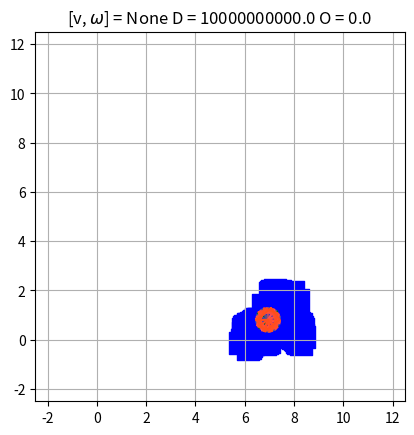

This chart was generated by the following Python code:
import numpy as np
import matplotlib.pyplot as plt
from math import cos, sin, pi, radians, ceil
from copy import copy

X_REFERENCE = 0  # -pi/2
DECAY = 1.0


def show_robot(_pos):
    plt.scatter(_pos[0], _pos[1], color='black')


def rotate_footprint(_pos, _footprint):
    theta = _pos[2]
    xy = _pos[0:2]
    rotation = np.asarray([
        [cos(theta), -sin(theta)],
        [sin(theta), cos(theta)]
    ])

    rotated_footprint = copy(_footprint)
    for row in range(0, _footprint.shape[0]):
        rotated_footprint[row, :] = rotation @ rotated_footprint[row, :] + xy
    return rotated_footprint


def show_footprint(_pos, _footprint, _color='green'):
    xy = _pos[0:2]
    rotated_footprint = rotate_footprint(_pos, _footprint)

    arrow = np.asarray([
        rotated_footprint[2, :],
        xy,
        rotated_footprint[3, :]
    ])
    plt.plot(arrow[:, 0], arrow[:, 1], color=_color)

    rotated_footprint = np.append(
        rotated_footprint, rotated_footprint[0, :]).reshape(5, 2)
    plt.plot(rotated_footprint[:, 0], rotated_footprint[:, 1], color=_color)


def show_obstacles(_pos):
    p_size = np.ones_like(_pos[:, 0]) * 250
    plt.scatter(_pos[:, 0], _pos[:, 1], s=p_size, marker='s', color='blue')


def show_path(_path, _robot_footprint, _control, _robot, _color='black'):
    plt.plot(_path[:, 0], _path[:, 1], '--', color=_color)
    robot = copy(_robot)
    color = [0.1, 0.3, 1.0]
    for row in range(0, _path.shape[0]):
        color[0] = min(color[0] * 1.6, 1.0)
        color[2] = min(color[2] * 0.8, 1.0)
        if np.linalg.norm(_path[row, :]) > 0:
            show_footprint(_path[row, :], _robot_footprint *
                           DECAY**(row+1), (color[0], color[1], color[2]))
    # plt.pause(0.3)


def show_all(_robot_pos, _robot_footprint, _obstacles, _path, _control):
    plt.axis('scaled')
    u_lim = 12.5
    l_lim = -2.5
    plt.xlim(l_lim, u_lim)
    plt.ylim(l_lim, u_lim)
    plt.grid(True)

    show_robot(_robot_pos)
    show_footprint(_robot_pos, _robot_footprint)
    show_obstacles(_obstacles)
    show_path(_path, _robot_footprint, _control, _robot_pos)
    # plt.show()


def robot_kinematics(_robot, _control, _dt):
    theta = _robot[2]

    B = np.asarray([
        [cos(theta), 0],
        [sin(theta), 0],
        [0, 1]
    ])

    A = np.asarray([
        [1, 0, 0],
        [0, 1, 0],
        [0, 0, 1]
    ])

    return A @ _robot + B @ _control * _dt


def simulate_control(_robot, _control, _target, _obstacles, _footprint,
                     _total_time, _dt, _ignore_collision=False):
    path = np.zeros((int(_total_time / _dt), 3))
    target_min_distance = 1e6

    for row in range(0, path.shape[0]):
        _robot = robot_kinematics(_robot, _control, _dt)

        if not check_collision(_robot, _footprint, _obstacles) or row < 1 or _ignore_collision:
            path[row, :] = _robot
            target_min_distance = min(target_min_distance,
                                      np.linalg.norm(_target - _control))
        else:
            # print(
            #     f"Collision detected with u = {_control} @ t = {row * _dt} s")
            return None, -1, -1
            # return path[0:row-1, :], target_min_distance, distance_to_obstacles(path[row-1, :], _obstacles)
    print(f"Safe {_control}")
    return path, target_min_distance, distance_to_obstacles(path[-1, :], _obstacles)


def check_collision(_robot, _footprint, _obstacles):
    rotated_footprint = rotate_footprint(_robot, copy(_footprint))
    reference = rotated_footprint[0, :]
    va = rotated_footprint[1, :] - reference
    vb = rotated_footprint[3, :] - reference

    threshold = -0.05

    for row in range(0, _obstacles.shape[0]):
        v_obstacle = _obstacles[row, :] - reference
        inside_a = np.dot(v_obstacle, va) / np.dot(va, va)
        inside_b = np.dot(v_obstacle, vb) / np.dot(vb, vb)

        if threshold <= inside_a <= 1.0 - threshold and threshold <= inside_b <= 1.0 - threshold:
            return True
    return False


def distance_to_obstacles(_pos, _obstacles):
    distance = 1e10
    if _pos.shape[0] > 2:
        xy = _pos[0:2]
    else:
        xy = _pos

    for row in range(0, _obstacles.shape[0]):
        distance = min(distance, np.linalg.norm(_obstacles[row, :] - xy))
    return distance


def find_safe_trajectory(_robot, _linear, _angular, _target, _footprint,
                         _obstacles):
    t_simulation = 10
    t_step = 1

    solution = None
    dist_solution = 1e10
    obst_solution = 0
    control_solution = None

    for v in _linear:
        for w in _angular:
            control = np.asarray([v, w])
            sim_path, target_dist, obst_dist = simulate_control(copy(_robot),
                                                                control,
                                                                _target,
                                                                _obstacles,
                                                                copy(
                                                                    _footprint),
                                                                t_simulation,
                                                                t_step)
            if sim_path is not None and target_dist < dist_solution and obst_dist > 0.0:
                solution = copy(sim_path)
                dist_solution = target_dist
                obst_solution = obst_dist
                control_solution = control
    return solution, dist_solution, obst_solution, control_solution


if __name__ == "__main__":
    # z = [x, y, theta]
    robot = np.asarray([
        6.94887, 0.805362, 0.111927
    ])
    target_pos = np.asarray([
        0.00, -0.572404
    ])
    # u = [v, w]
    linear_v = list(np.linspace(-0.26, 0.26, 30))
    angular_w = list(np.linspace(-1.0, 1.0, 30))

    robot_footprint = np.asarray([
        [0.38, 0.29],
        [0.38, -0.29],
        [-0.38, -0.29],
        [-0.38, 0.29]
    ])

    obstacles = np.asarray([
        [5.825, -0.125],
        [5.875, -0.025],
        [5.925, 0.025],
        [5.925, 0.275],
        [5.925, 0.425],
        [5.975, 0.525],
        [6.025, 0.575],
        [6.075, 0.575],
        [6.125, -0.375],
        [6.125, 0.625],
        [6.175, 0.625],
        [6.225, -0.325],
        [6.225, 0.575],
        [6.275, -0.275],
        [6.275, -0.225],
        [6.275, 0.675],
        [6.325, -0.175],
        [6.325, -0.125],
        [6.325, 0.725],
        [6.375, -0.075],
        [6.375, 0.775],
        [6.425, 0.775],
        [6.475, -0.025],
        [6.475, 0.825],
        [6.525, 0.825],
        [6.575, 0.825],
        [6.625, 0.775],
        [6.675, 0.775],
        [6.725, 0.725],
        [6.725, 1.425],
        [6.775, 0.625],
        [6.775, 0.675],
        [6.775, 1.325],
        [6.825, -0.175],
        [6.825, 0.425],
        [6.825, 0.475],
        [6.825, 0.525],
        [6.825, 0.575],
        [6.825, 1.275],
        [6.875, 0.375],
        [6.875, 1.225],
        [6.925, -0.125],
        [6.925, 0.375],
        [6.925, 1.175],
        [6.975, -0.075],
        [6.975, 0.325],
        [6.975, 1.025],
        [7.025, 0.325],
        [7.025, 0.925],
        [7.025, 0.975],
        [7.025, 1.875],
        [7.075, 0.275],
        [7.075, 0.875],
        [7.075, 1.925],
        [7.125, 0.175],
        [7.125, 0.825],
        [7.125, 1.975],
        [7.175, 0.775],
        [7.225, 2.025],
        [7.275, 0.725],
        [7.375, 0.675],
        [7.375, 0.725],
        [7.425, 0.625],
        [7.425, 1.975],
        [7.475, 0.575],
        [7.475, 1.325],
        [7.525, 0.525],
        [7.525, 1.325],
        [7.575, 0.475],
        [7.575, 1.325],
        [7.625, 0.425],
        [7.625, 1.325],
        [7.675, 0.375],
        [7.675, 1.325],
        [7.675, 1.875],
        [7.725, 0.325],
        [7.725, 1.325],
        [7.775, 0.275],
        [7.775, 1.325],
        [7.825, 0.225],
        [7.825, 1.375],
        [7.875, 0.175],
        [7.875, 1.375],
        [7.875, 1.875],
        [7.925, 0.125],
        [7.925, 1.375],
        [7.975, 0.075],
        [7.975, 0.825],
        [7.975, 1.425],
        [7.975, 1.925],
        [8.025, 0.025],
        [8.025, 0.825],
        [8.025, 1.425],
        [8.075, -0.025],
        [8.075, 0.775],
        [8.075, 1.475],
        [8.125, -0.075],
        [8.125, 0.725],
        [8.125, 1.525],
        [8.175, -0.125],
        [8.175, 0.675],
        [8.175, 1.625],
        [8.225, 0.675],
        [8.275, -0.175],
        [8.275, 0.625],
        [8.325, 0.225],
        [8.325, 0.525],
        [8.375, 0.175],
        [8.375, 0.425],
        [8.425, 0.125]
    ])

# obstacles[:, 1] = 10 - obstacles[:, 1]
path, target_dist, obst_dist, control = find_safe_trajectory(robot, linear_v,
                                                             angular_w, target_pos,
                                                             robot_footprint,
                                                             obstacles)
plt.title(
    f'[v, $\\omega$] = {control} D = {target_dist:.1f} O = {obst_dist:.1f}')
# show_all(robot, robot_footprint, obstacles, path, control)

d_path, _, _ = simulate_control(
    robot, target_pos, target_pos, obstacles, robot_footprint, 10, 1, True)
# show_path(d_path, robot_footprint, target_pos, robot, 'blue')
show_all(robot, robot_footprint, obstacles, d_path, target_pos)

plt.show()
